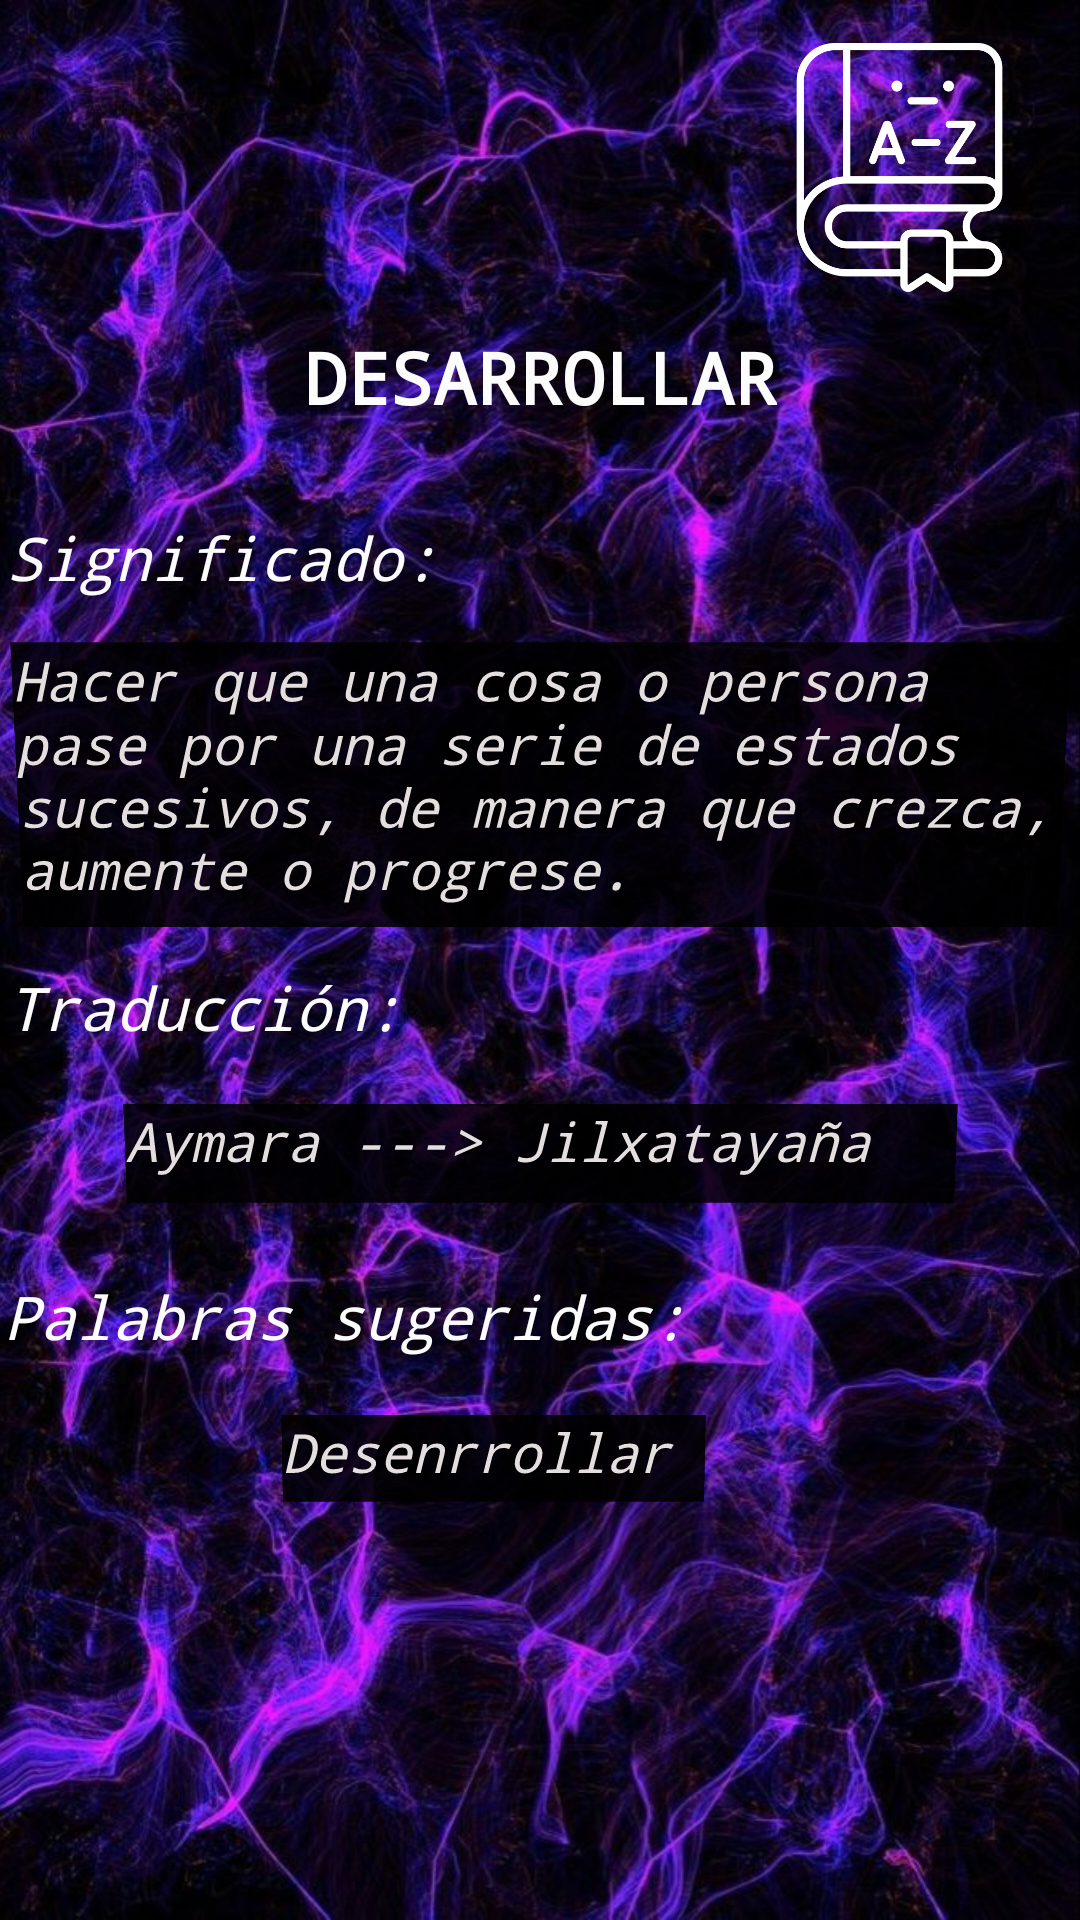

This screen was rendered from an Android layout file. Write that file and the resources it references.
<!-- AndroidManifest.xml: application theme Theme.DiccionarioWITHTRIE -->
<!-- res/layout/activity_result.xml -->
<?xml version="1.0" encoding="utf-8"?>
<androidx.constraintlayout.widget.ConstraintLayout xmlns:android="http://schemas.android.com/apk/res/android"
    xmlns:app="http://schemas.android.com/apk/res-auto"
    xmlns:tools="http://schemas.android.com/tools"
    android:layout_width="match_parent"
    android:layout_height="match_parent"
    tools:context=".ResultActivity">

    <ImageView
        android:id="@+id/imagen"
        android:layout_width="0dp"
        android:layout_height="0dp"
        android:scaleType="centerCrop"
        app:layout_constraintBottom_toBottomOf="parent"
        app:layout_constraintEnd_toEndOf="parent"
        app:layout_constraintHorizontal_bias="1.0"
        app:layout_constraintStart_toStartOf="parent"
        app:layout_constraintTop_toTopOf="parent"
        app:layout_constraintVertical_bias="0.0"
        app:srcCompat="@drawable/fondo_search" />

    <TextView
        android:id="@+id/textView9"
        android:layout_width="wrap_content"
        android:layout_height="wrap_content"
        android:background="#000D0C0C"
        android:fontFamily="monospace"
        android:text="DESARROLLAR"
        android:textAlignment="textStart"
        android:textColor="#FCFCFC"
        android:textSize="24sp"
        android:textStyle="bold"
        app:layout_constraintBottom_toBottomOf="parent"
        app:layout_constraintEnd_toEndOf="parent"
        app:layout_constraintStart_toStartOf="parent"
        app:layout_constraintTop_toTopOf="parent"
        app:layout_constraintVertical_bias="0.18" />

    <TextView
        android:id="@+id/textView6"
        android:layout_width="wrap_content"
        android:layout_height="wrap_content"
        android:background="#000D0C0C"
        android:fontFamily="monospace"
        android:text="Significado:"
        android:textAlignment="viewStart"
        android:textColor="#FCFCFC"
        android:textSize="20sp"
        android:textStyle="normal|italic"
        app:layout_constraintBottom_toBottomOf="parent"
        app:layout_constraintEnd_toEndOf="parent"
        app:layout_constraintHorizontal_bias="0.011"
        app:layout_constraintStart_toStartOf="parent"
        app:layout_constraintTop_toTopOf="parent"
        app:layout_constraintVertical_bias="0.281" />

    <TextView
        android:id="@+id/textView8"
        android:layout_width="wrap_content"
        android:layout_height="wrap_content"
        android:background="#000D0C0C"
        android:fontFamily="monospace"
        android:text="Palabras sugeridas:"
        android:textAlignment="viewStart"
        android:textColor="#FCFCFC"
        android:textSize="20sp"
        android:textStyle="normal|italic"
        app:layout_constraintBottom_toBottomOf="parent"
        app:layout_constraintEnd_toEndOf="parent"
        app:layout_constraintHorizontal_bias="0.011"
        app:layout_constraintStart_toStartOf="parent"
        app:layout_constraintTop_toTopOf="parent"
        app:layout_constraintVertical_bias="0.694" />

    <TextView
        android:id="@+id/textView7"
        android:layout_width="wrap_content"
        android:layout_height="wrap_content"
        android:background="#000D0C0C"
        android:fontFamily="monospace"
        android:text="Traducción:"
        android:textAlignment="viewStart"
        android:textColor="#FCFCFC"
        android:textSize="20sp"
        android:textStyle="normal|italic"
        app:layout_constraintBottom_toBottomOf="parent"
        app:layout_constraintEnd_toEndOf="parent"
        app:layout_constraintHorizontal_bias="0.01"
        app:layout_constraintStart_toStartOf="parent"
        app:layout_constraintTop_toTopOf="parent"
        app:layout_constraintVertical_bias="0.526" />

    <TextView
        android:id="@+id/textView12"
        android:layout_width="141dp"
        android:layout_height="29dp"
        android:background="#DB000000"
        android:fontFamily="monospace"
        android:rotationX="-3"
        android:text="Desenrrollar"
        android:textAlignment="viewStart"
        android:textColor="#E4DEDE"
        android:textSize="18sp"
        android:textStyle="italic"
        app:layout_constraintBottom_toBottomOf="parent"
        app:layout_constraintEnd_toEndOf="parent"
        app:layout_constraintHorizontal_bias="0.429"
        app:layout_constraintStart_toStartOf="parent"
        app:layout_constraintTop_toTopOf="parent"
        app:layout_constraintVertical_bias="0.772" />

    <TextView
        android:id="@+id/textView10"
        android:layout_width="349dp"
        android:layout_height="95dp"
        android:background="#DB000000"
        android:fontFamily="monospace"
        android:rotationX="-3"
        android:text="Hacer que una cosa o persona pase por una serie de estados sucesivos, de manera que crezca, aumente o progrese."
        android:textAlignment="viewStart"
        android:textColor="#E4DEDE"
        android:textSize="18sp"
        android:textStyle="italic"
        app:layout_constraintBottom_toBottomOf="parent"
        app:layout_constraintEnd_toEndOf="parent"
        app:layout_constraintStart_toStartOf="parent"
        app:layout_constraintTop_toTopOf="parent"
        app:layout_constraintVertical_bias="0.394" />

    <TextView
        android:id="@+id/textView4"
        android:layout_width="277dp"
        android:layout_height="33dp"
        android:background="#DB000000"
        android:fontFamily="monospace"
        android:rotationX="-3"
        android:text="Aymara ---> Jilxatayaña"
        android:textAlignment="viewStart"
        android:textColor="#E4DEDE"
        android:textSize="18sp"
        android:textStyle="italic"
        app:layout_constraintBottom_toBottomOf="parent"
        app:layout_constraintEnd_toEndOf="parent"
        app:layout_constraintStart_toStartOf="parent"
        app:layout_constraintTop_toTopOf="parent"
        app:layout_constraintVertical_bias="0.606" />

    <ImageView
        android:id="@+id/imageView"
        android:layout_width="91dp"
        android:layout_height="83dp"
        app:layout_constraintBottom_toBottomOf="@+id/imagen"
        app:layout_constraintEnd_toEndOf="parent"
        app:layout_constraintHorizontal_bias="0.946"
        app:layout_constraintStart_toStartOf="parent"
        app:layout_constraintTop_toTopOf="@+id/imagen"
        app:layout_constraintVertical_bias="0.026"
        app:srcCompat="@drawable/diccionario"
        app:tint="@color/white" />

</androidx.constraintlayout.widget.ConstraintLayout>
<!-- resources referenced by this layout -->
<resources>
  <!-- drawable diccionario: png bitmap (drawable, 15523 bytes) -->
  <!-- drawable fondo_search: jpg bitmap (drawable, 157961 bytes) -->
  <style name="Theme.DiccionarioWITHTRIE" parent="Theme.AppCompat.Light.DarkActionBar">
          
          <item name="colorPrimary">@color/purple_500</item>
          <item name="colorPrimaryDark">@color/purple_700</item>
          <item name="colorAccent">@color/teal_200</item>
          
      </style>
  <!-- not gathered from this repository: default colours our renderer supplied (Android Studio template values) -->
  <color name="purple_500">#FF6200EE</color>
  <color name="purple_700">#FF3700B3</color>
  <color name="teal_200">#FF03DAC5</color>
  <color name="white">#FFFFFFFF</color>
</resources>
